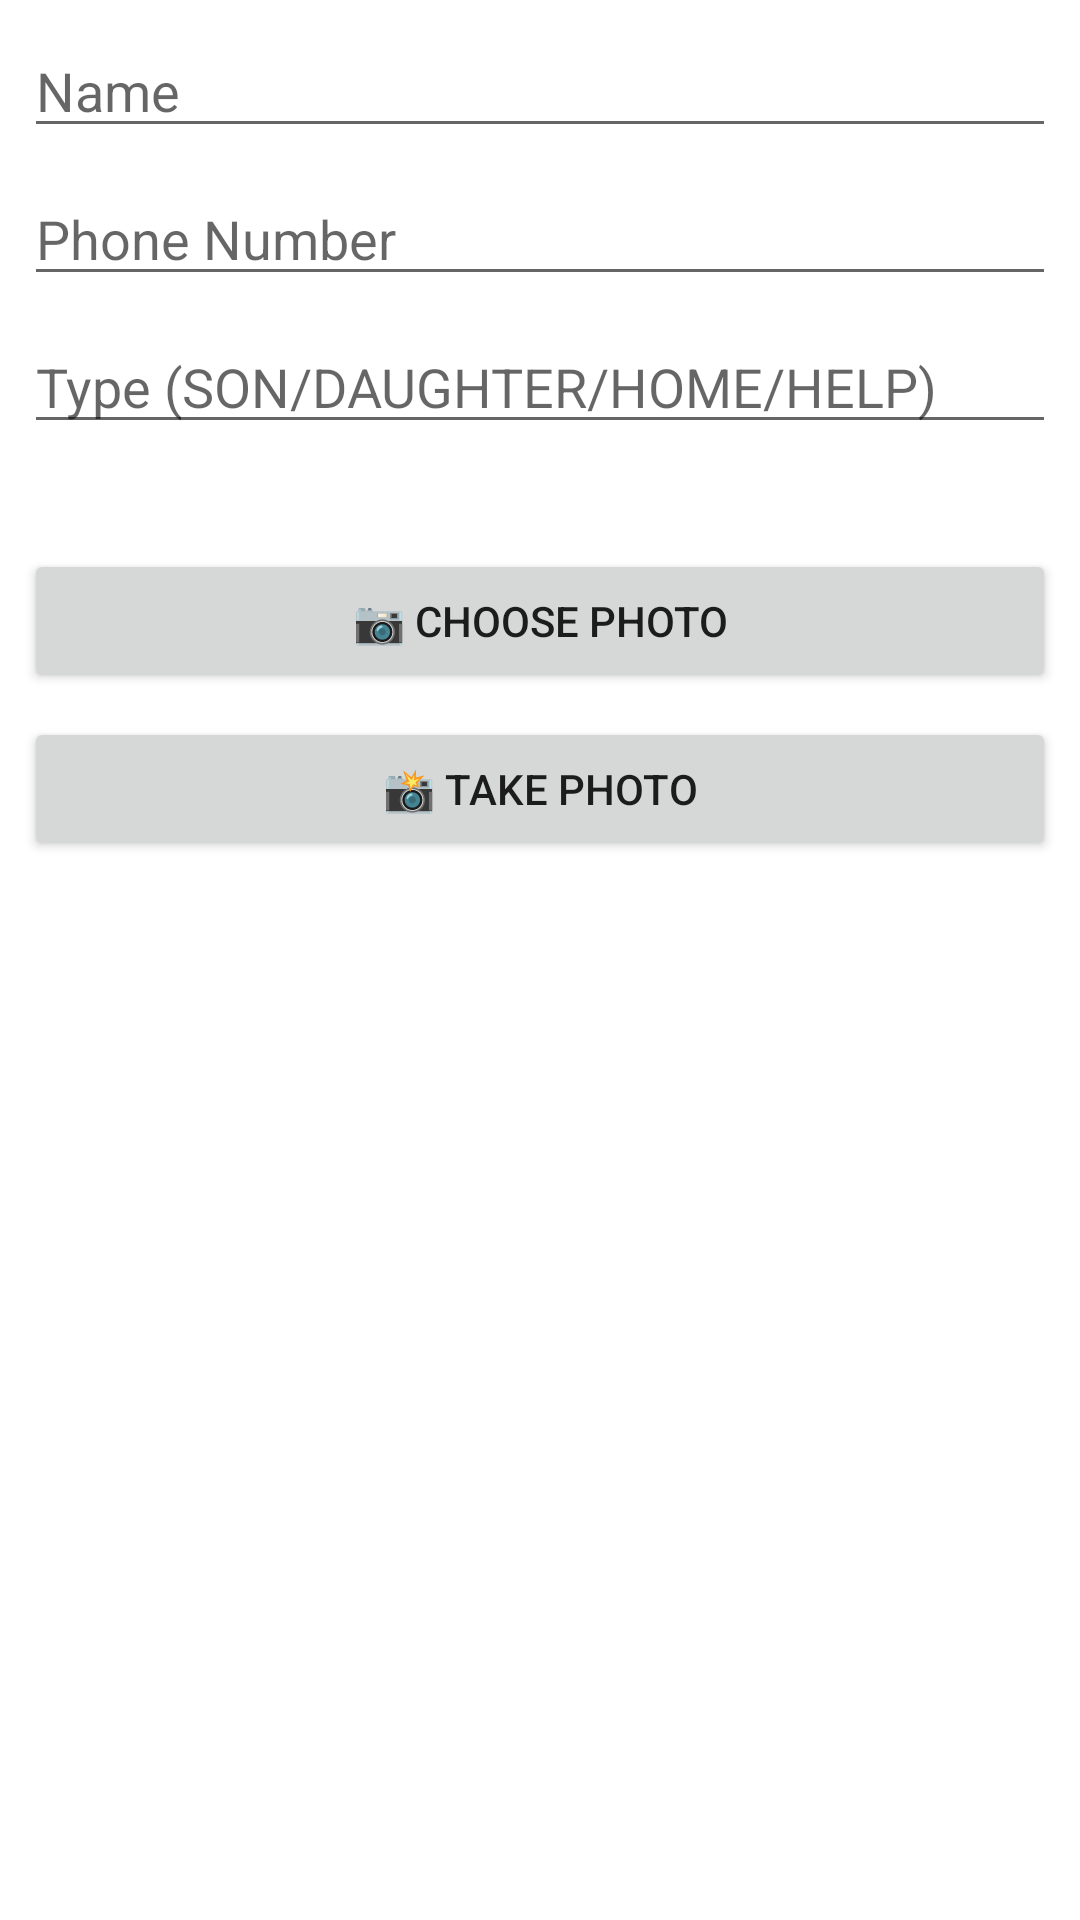

Here is an Android app screen rendered from its layout file. Give the layout XML and the strings, colors and styles it references.
<!-- AndroidManifest.xml: application theme Theme.SysLauncher -->
<!-- res/layout/dialog_edit_contact.xml -->
<?xml version="1.0" encoding="utf-8"?>
<LinearLayout xmlns:android="http://schemas.android.com/apk/res/android"
    android:layout_width="match_parent"
    android:layout_height="wrap_content"
    android:orientation="vertical"
    android:padding="8dp">

    <EditText
        android:id="@+id/etContactName"
        android:layout_width="match_parent"
        android:layout_height="wrap_content"
        android:hint="@string/contact_name"
        android:inputType="textPersonName" />

    <EditText
        android:id="@+id/etContactPhone"
        android:layout_width="match_parent"
        android:layout_height="wrap_content"
        android:layout_marginTop="8dp"
        android:hint="@string/contact_phone"
        android:inputType="phone" />

    <EditText
        android:id="@+id/etContactRole"
        android:layout_width="match_parent"
        android:layout_height="wrap_content"
        android:layout_marginTop="8dp"
        android:hint="@string/contact_role"
        android:inputType="text" />

    <TextView
        android:id="@+id/tvPhotoName"
        android:layout_width="match_parent"
        android:layout_height="wrap_content"
        android:layout_marginTop="8dp"
        android:textColor="#333333"
        android:textSize="14sp" />

    <Button
        android:id="@+id/btnPickPhoto"
        android:layout_width="match_parent"
        android:layout_height="wrap_content"
        android:layout_marginTop="8dp"
        android:text="@string/pick_photo" />

    <Button
        android:id="@+id/btnTakePhoto"
        android:layout_width="match_parent"
        android:layout_height="wrap_content"
        android:layout_marginTop="8dp"
        android:text="@string/take_photo" />

</LinearLayout>
<!-- resources referenced by this layout -->
<resources>
  <string name="contact_name">Name</string>
  <string name="contact_phone">Phone Number</string>
  <string name="contact_role">Type (SON/DAUGHTER/HOME/HELP)</string>
  <string name="pick_photo">📷 Choose Photo</string>
  <string name="take_photo">📸 Take Photo</string>
  <style name="Theme.SysLauncher" parent="Theme.MaterialComponents.DayNight.NoActionBar">
          <item name="android:statusBarColor">@android:color/transparent</item>
          <item name="android:navigationBarColor">@android:color/black</item>
          <item name="android:windowLightStatusBar" tools:targetApi="m">false</item>
          <item name="android:windowLightNavigationBar" tools:targetApi="o_mr1">false</item>
      </style>
</resources>
